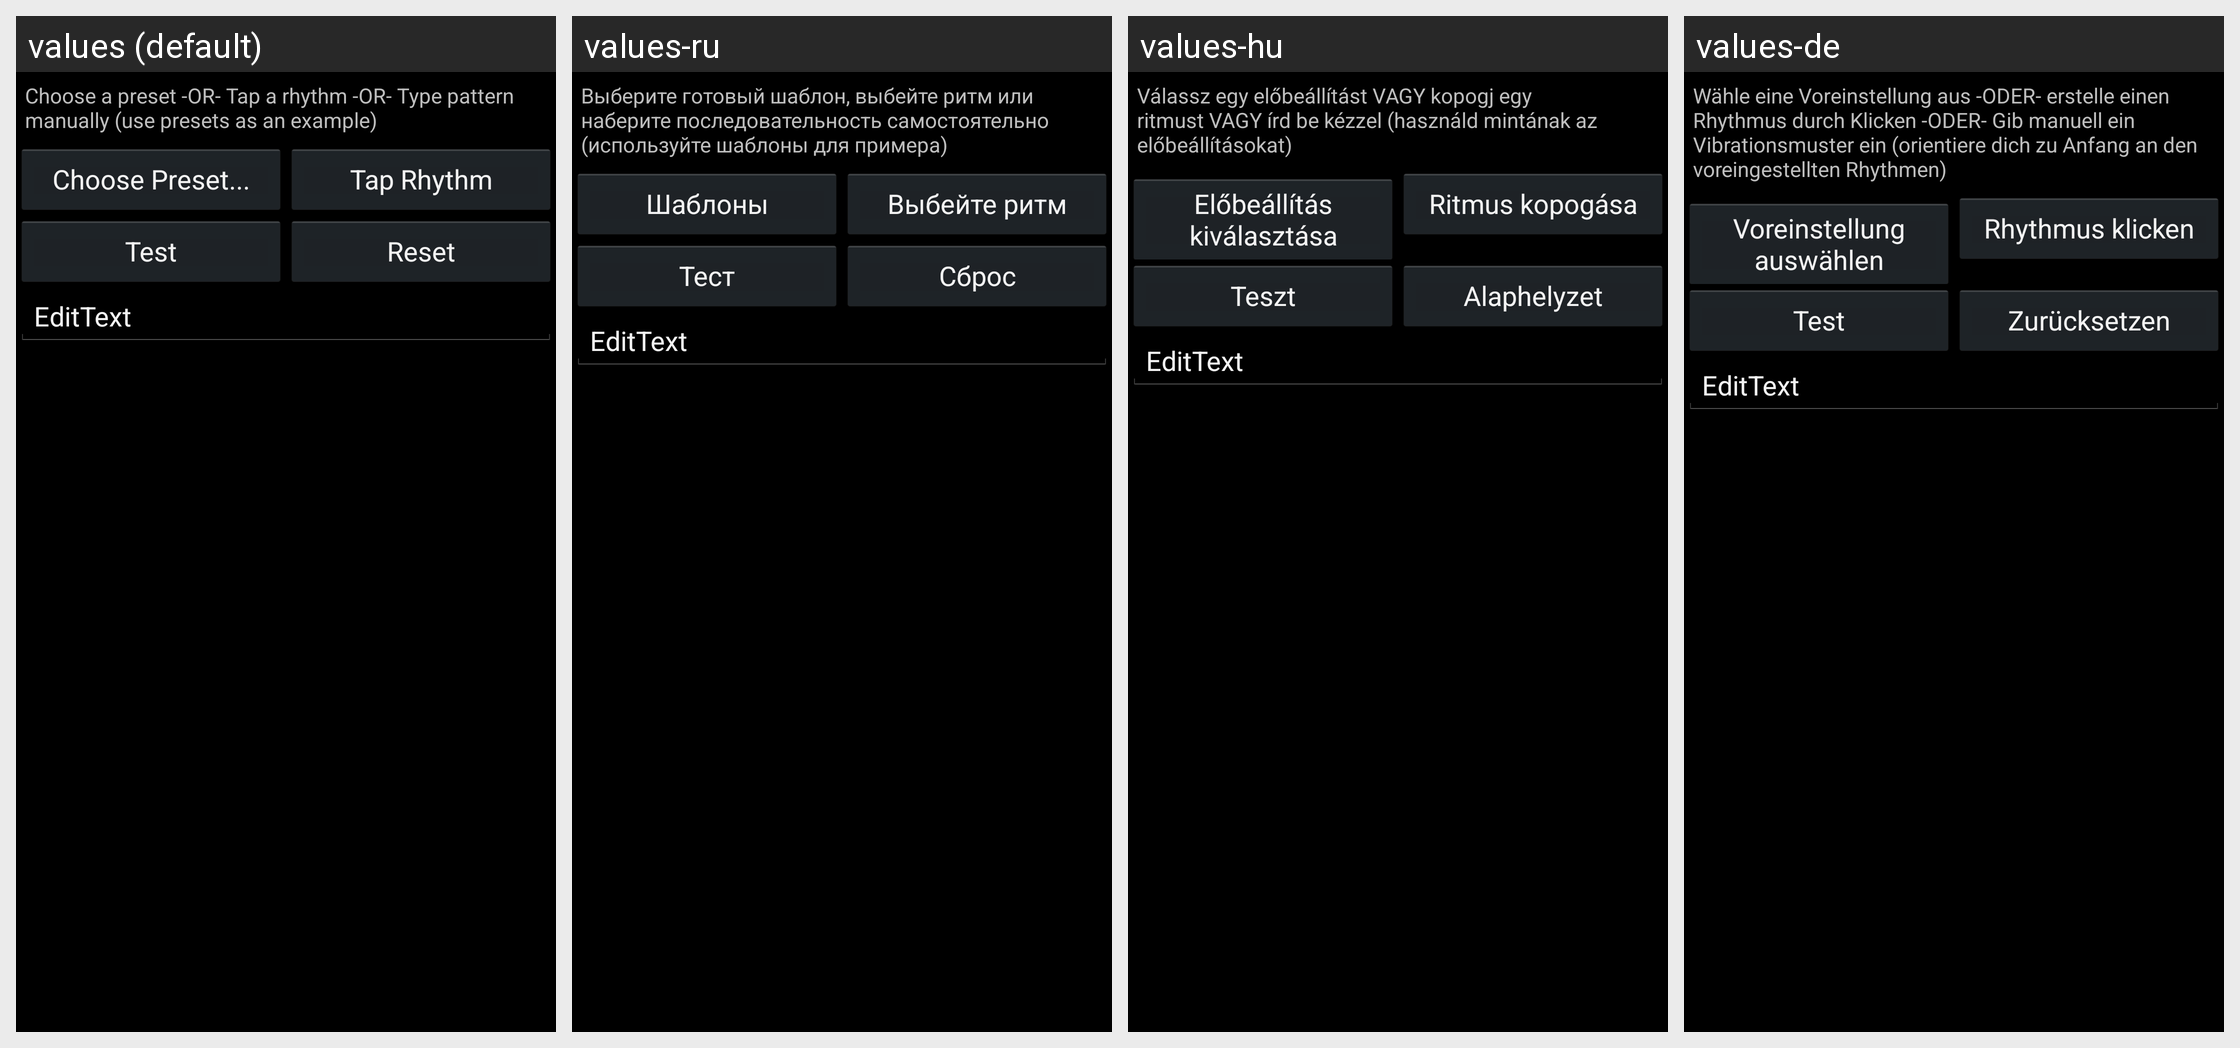

For this localized Android screen grid, give each drawn string resource with its value in every locale shown.
Android screen res/layout/vibratedialog.xml rendered under 4 locales, left to right: values (default), values-ru, values-hu, values-de. Device: Nexus 5 (rendered at 1080×1920; each locale shown at half size, 540×960, under a caption strip naming it); theme LlamaThemeCompat.
Other locales in the repository, not shown: values-es, values-fr, values-hr, values-it, values-ja, values-pl, values-pt-rBR, values-sl, values-zh-rCN, values-zh-rTW.
Strings drawn on this screen, with the default value and each locale's value (text and hints the layout hard-codes, and strings that could not be matched under every locale, appear in the picture but are not listed):

hrVibrateDialogMessage
  values: Choose a preset -OR- Tap a rhythm -OR- Type pattern manually (use presets as an example)
  values-ru: Выберите готовый шаблон, выбейте ритм или наберите последовательность самостоятельно (используйте шаблоны для примера)
  values-hu: Válassz egy előbeállítást VAGY kopogj egy ritmust VAGY írd be kézzel (használd mintának az előbeállításokat)
  values-de: Wähle eine Voreinstellung aus -ODER- erstelle einen Rhythmus durch Klicken -ODER- Gib manuell ein Vibrationsmuster ein (orientiere dich zu Anfang an den voreingestellten Rhythmen)

hrChoosePreset
  values: Choose Preset...
  values-ru: Шаблоны
  values-hu: Előbeállítás kiválasztása
  values-de: Voreinstellung auswählen

hrTapRhythm
  values: Tap Rhythm
  values-ru: Выбейте ритм
  values-hu: Ritmus kopogása
  values-de: Rhythmus klicken

hrTest
  values: Test
  values-ru: Тест
  values-hu: Teszt
  values-de: Test

hrReset
  values: Reset
  values-ru: Сброс
  values-hu: Alaphelyzet
  values-de: Zurücksetzen
